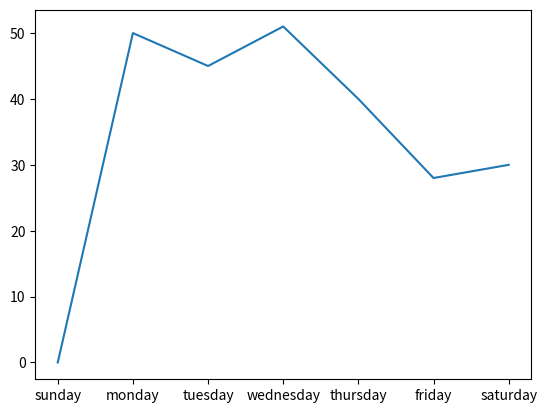

Generate this figure with matplotlib:
import matplotlib.pyplot as plt
weeks = ['sunday','monday','tuesday','wednesday','thursday','friday','saturday']
attendance = [0,50,45,51,40,28,30]
plt.plot(weeks,attendance)
plt.xlabel =("weeks")
plt.ylabel =("attendance(in units)")
plt.title =("weekly attendance")
plt.show()